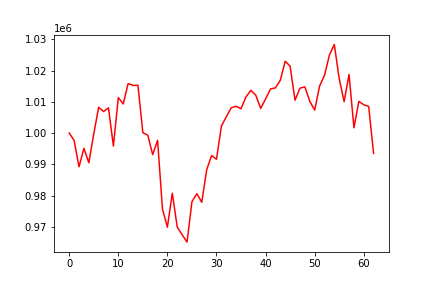

The table this chart was drawn from, first rows:
, 0
0, 1000000
1, 997617
2, 989211
3, 995106
4, 990472
5, 999745
6, 1008252
7, 1006875
8, 1008061
9, 995836
10, 1011348
11, 1009308
12, 1015818
13, 1015255
14, 1015267
15, 1000110
16, 999339
17, 993095
18, 997666
19, 975628
20, 969899
21, 980746
22, 969945
23, 967473
24, 965106
25, 978034
26, 980611
27, 977847
28, 988229
29, 992793
30, 991610
31, 1002206
32, 1005205
33, 1008085
34, 1008558
35, 1007763
36, 1011559
37, 1013679
38, 1012111
39, 1007886
40, 1010908
41, 1014111
42, 1014453
43, 1016889
44, 1022994
45, 1021382
46, 1010505
47, 1014348
48, 1014772
49, 1010183
50, 1007337
51, 1015037
52, 1018442
53, 1024920
54, 1028346
55, 1017354
56, 1010040
57, 1018710
58, 1001683
59, 1010136
... 3 more rows
